Run: headless pygame with SDL's dummy video driver; simulated clock (each Clock.tick advances the game by its frame time, no real sleeping); random seed 0; keys injected as events and as key.get_pressed() state; no mouse input.
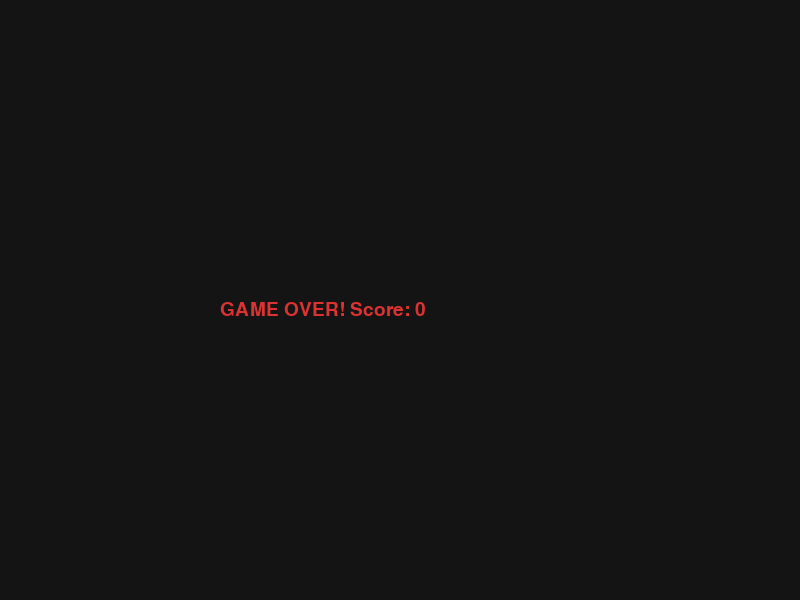
Frame 1 of 1 · flips 1–60 · no input (game ended)

The pygame program that drew these frames:

import pygame
import random
import math

WIDTH = 800
HEIGHT = 600
CELL = 20

FPS = 10

BLACK = (20, 20, 20)
GREEN = (0, 220, 0)
RED = (220, 50, 50)
BLUE = (50, 50, 255)
WHITE = (240, 240, 240)
YELLOW = (255, 220, 0)
PURPLE = (180, 0, 255)
CYAN = (0, 255, 255)

pygame.init()
screen = pygame.display.set_mode((WIDTH, HEIGHT))
pygame.display.set_caption("Snake + Pacman Ghost + Tetris Food")
clock = pygame.time.Clock()

font = pygame.font.SysFont("Arial", 28)

TETRIS_SHAPES = [
    [[1, 1, 1, 1]],

    [[1, 1],
     [1, 1]],

    [[0, 1, 0],
     [1, 1, 1]],

    [[1, 0, 0],
     [1, 1, 1]],

    [[0, 0, 1],
     [1, 1, 1]],

    [[0, 1, 1],
     [1, 1, 0]],

    [[1, 1, 0],
     [0, 1, 1]]
]


snake = [(100, 100)]
direction = (CELL, 0)

def spawn_tetris():
    shape = random.choice(TETRIS_SHAPES)

    x = random.randint(5, (WIDTH // CELL) - 8) * CELL
    y = random.randint(5, (HEIGHT // CELL) - 8) * CELL

    blocks = []

    for row in range(len(shape)):
        for col in range(len(shape[row])):
            if shape[row][col] == 1:
                blocks.append((x + col * CELL, y + row * CELL))

    return blocks


tetris_food = spawn_tetris()

# PACMAN DOT
def spawn_dot():
    return (
        random.randint(1, WIDTH // CELL - 2) * CELL,
        random.randint(1, HEIGHT // CELL - 2) * CELL
    )


power_dot = spawn_dot()
power_mode = False
power_timer = 0

# GHOST
ghost = [600, 400]
ghost_alive = True
ghost_respawn_timer = 0

score = 0

def draw_snake():
    for part in snake:
        pygame.draw.rect(screen, GREEN, (part[0], part[1], CELL, CELL))


def draw_tetris():
    for block in tetris_food:
        pygame.draw.rect(screen, PURPLE, (block[0], block[1], CELL, CELL))


def draw_dot():
    pygame.draw.circle(
        screen,
        CYAN,
        (power_dot[0] + CELL // 2, power_dot[1] + CELL // 2),
        CELL // 3
    )


def draw_ghost():
    if ghost_alive:
        color = BLUE if power_mode else RED

        pygame.draw.circle(
            screen,
            color,
            (ghost[0] + CELL // 2, ghost[1] + CELL // 2),
            CELL // 2
        )

        # eyes
        pygame.draw.circle(screen, WHITE,
                           (ghost[0] + 7, ghost[1] + 8), 3)
        pygame.draw.circle(screen, WHITE,
                           (ghost[0] + 13, ghost[1] + 8), 3)


def move_ghost():
    if not ghost_alive:
        return

    head_x, head_y = snake[0]

    dx = head_x - ghost[0]
    dy = head_y - ghost[1]

    dist = math.sqrt(dx * dx + dy * dy)

    if dist != 0:
        dx /= dist
        dy /= dist

    speed = 4

    if power_mode:
        speed = -3

    ghost[0] += int(dx * speed)
    ghost[1] += int(dy * speed)


def respawn_ghost():
    global ghost_alive

    ghost[0] = random.randint(1, WIDTH // CELL - 2) * CELL
    ghost[1] = random.randint(1, HEIGHT // CELL - 2) * CELL
    ghost_alive = True


def draw_score():
    txt = font.render(f"Score: {score}", True, WHITE)
    screen.blit(txt, (10, 10))


# GAME LOOP
running = True

while running:
    clock.tick(FPS)

    # EVENTS
    for event in pygame.event.get():
        if event.type == pygame.QUIT:
            running = False

        if event.type == pygame.KEYDOWN:

            if event.key == pygame.K_UP and direction != (0, CELL):
                direction = (0, -CELL)

            elif event.key == pygame.K_DOWN and direction != (0, -CELL):
                direction = (0, CELL)

            elif event.key == pygame.K_LEFT and direction != (CELL, 0):
                direction = (-CELL, 0)

            elif event.key == pygame.K_RIGHT and direction != (-CELL, 0):
                direction = (CELL, 0)

    # MOVE SNAKE
    head_x, head_y = snake[0]
    new_head = (head_x + direction[0], head_y + direction[1])

    snake.insert(0, new_head)

    ate = False

    # EAT TETRIS BLOCK
    for block in tetris_food[:]:
        if new_head == block:
            tetris_food.remove(block)
            score += 1
            ate = True

    if len(tetris_food) == 0:
        tetris_food = spawn_tetris()

    if not ate:
        snake.pop()

    # POWER DOT
    if new_head == power_dot:
        power_mode = True
        power_timer = pygame.time.get_ticks()
        power_dot = spawn_dot()

    if power_mode:
        if pygame.time.get_ticks() - power_timer > 7000:
            power_mode = False

    # GHOST
    move_ghost()

    # ghost collision
    if ghost_alive:
        snake_rect = pygame.Rect(new_head[0], new_head[1], CELL, CELL)
        ghost_rect = pygame.Rect(ghost[0], ghost[1], CELL, CELL)

        if snake_rect.colliderect(ghost_rect):

            if power_mode:
                ghost_alive = False
                ghost_respawn_timer = pygame.time.get_ticks()
                score += 10
            else:
                running = False

    # ghost respawn
    if not ghost_alive:
        if pygame.time.get_ticks() - ghost_respawn_timer > 5000:
            respawn_ghost()

    # WALL COLLISION
    if (
        new_head[0] < 0 or
        new_head[0] >= WIDTH or
        new_head[1] < 0 or
        new_head[1] >= HEIGHT
    ):
        running = False

    # SELF COLLISION
    if new_head in snake[1:]:
        running = False

    # DRAW
    screen.fill(BLACK)

    draw_snake()
    draw_tetris()
    draw_dot()
    draw_ghost()
    draw_score()

    if power_mode:
        txt = font.render("POWER MODE!", True, YELLOW)
        screen.blit(txt, (WIDTH - 230, 10))

    pygame.display.flip()

screen.fill(BLACK)

txt = font.render(f"GAME OVER! Score: {score}", True, RED)
screen.blit(txt, (WIDTH // 2 - 180, HEIGHT // 2))

pygame.display.flip()

pygame.time.delay(4000)

pygame.quit()
